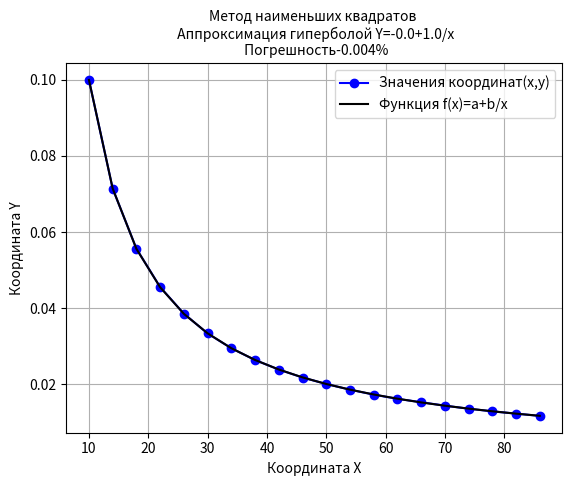

This chart was generated by the following Python code:
import matplotlib.pyplot as plt
import matplotlib as mpl

def mnkGP(x,y): # функция которую можно использзовать в програме
              n=len(x) # количество элементов в списках
              s=sum(y) # сумма значений y
              s1=sum([1/x[i] for i in  range(0,n)]) #  сумма 1/x
              s2=sum([(1/x[i])**2 for i in  range(0,n)]) #  сумма (1/x)**2
              s3=sum([y[i]/x[i]  for i in range(0,n)])  # сумма y/x
              a= round((s*s2-s1*s3)/(n*s2-s1**2),3) # коэфициент а с тремя дробными цифрами
              b=round((n*s3-s1*s)/(n*s2-s1**2),3)# коэфициент b с тремя дробными цифрами
              s4=[a+b/x[i] for i in range(0,n)] # список значений гиперболической функции
              so=round(sum([abs(y[i] -s4[i]) for i in range(0,n)])/(n*sum(y))*100,3)   # средняя ошибка аппроксимации
              plt.title('Метод наименьших квадратов \n Аппроксимация гиперболой Y='+str(a)+'+'+str(b)+'/x\n Погрешность-'+str(so)+'%',size=10)
              plt.xlabel('Координата X', size=10)
              plt.ylabel('Координата Y', size=10)
              plt.plot(x, y, color='blue', marker='o', label='Значения координат(x,y)')
              plt.plot(x, s4, color='black', label='Функция f(x)=a+b/x')
              plt.legend(loc='best')
              plt.grid(True)
              plt.show()
x=[10, 14, 18, 22, 26, 30, 34, 38, 42, 46, 50, 54, 58, 62, 66, 70, 74, 78, 82, 86]
y=[0.1, 0.0714, 0.0556, 0.0455, 0.0385, 0.0333, 0.0294, 0.0263, 0.0238, 0.0217,
   0.02, 0.0185, 0.0172, 0.0161, 0.0152, 0.0143, 0.0135, 0.0128, 0.0122, 0.0116] # данные для проверки по функции y=1/x
mnkGP(x,y)